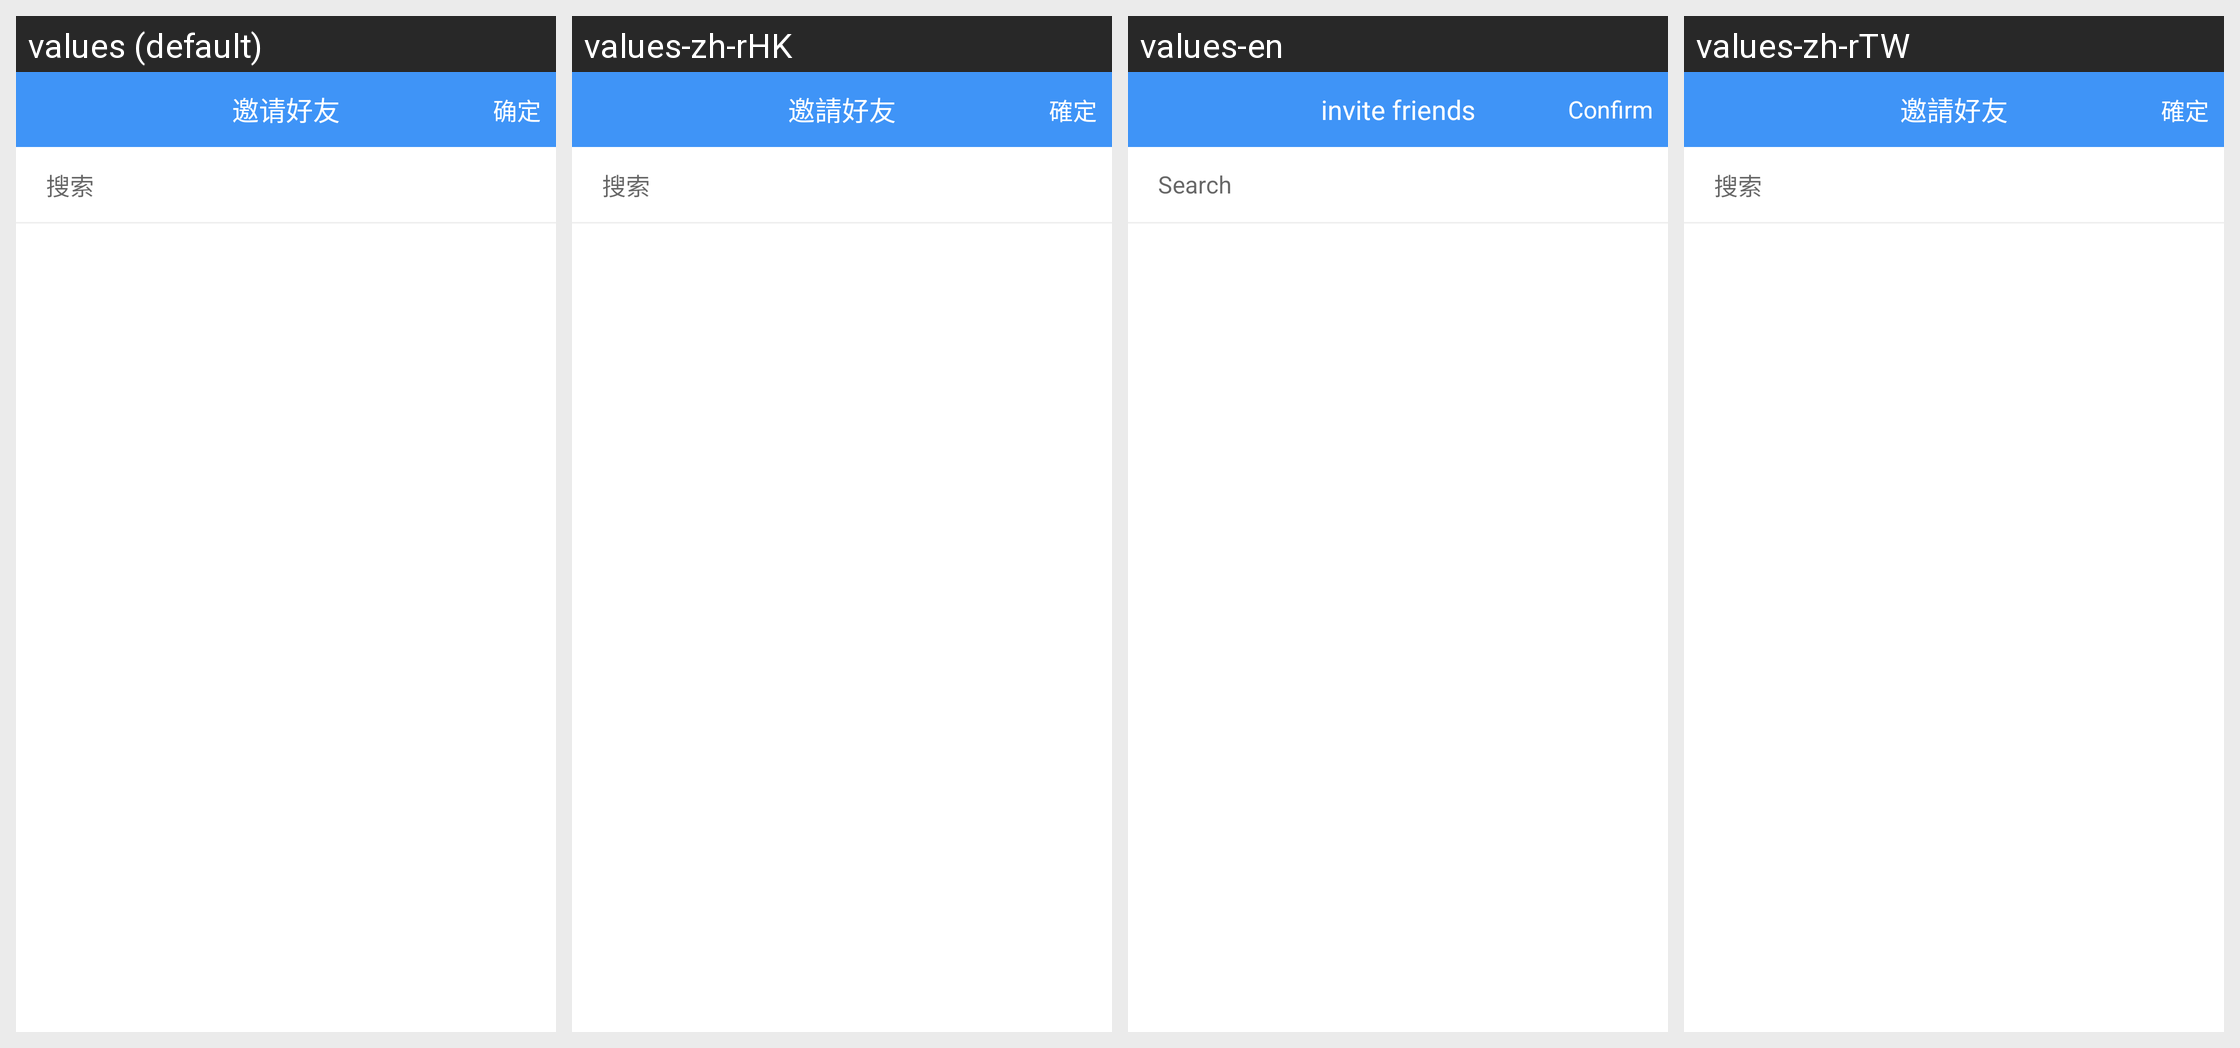

For this localized Android screen grid, give each drawn string resource with its value in every locale shown.
Android screen res/layout/pop_send_transfer.xml rendered under 4 locales, left to right: values (default), values-zh-rHK, values-en, values-zh-rTW. Device: Nexus 5 (rendered at 1080×1920; each locale shown at half size, 540×960, under a caption strip naming it); theme AppTheme.
Strings drawn on this screen, with the default value and each locale's value (text and hints the layout hard-codes, and strings that could not be matched under every locale, appear in the picture but are not listed):

invite_friend
  values: 邀请好友
  values-zh-rHK: 邀請好友
  values-en: invite friends
  values-zh-rTW: 邀請好友

sure
  values: 确定
  values-zh-rHK: 確定
  values-en: Confirm
  values-zh-rTW: 確定

search
  values: 搜索
  values-zh-rHK: 搜索
  values-en: Search
  values-zh-rTW: 搜索
